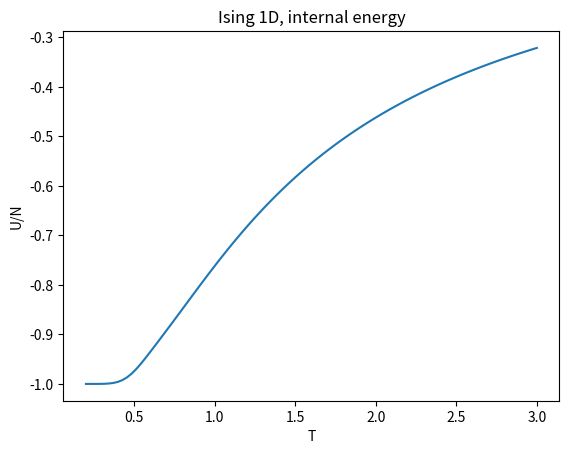

Source code (Python):
import numpy as np
import matplotlib.pyplot as plt
points=100
T = np.linspace(0.2,3.0,num=points)
beta = 1/T
J = 1.0
Ns = 50
th = np.tanh(J/T)
thN= th**Ns
ch = 1/th
e = -J*( th + ch*thN )/( 1 + thN )
plt.plot(T, e)
plt.title('Ising 1D, internal energy')
plt.xlabel('T')
plt.ylabel('U/N')
plt.show()